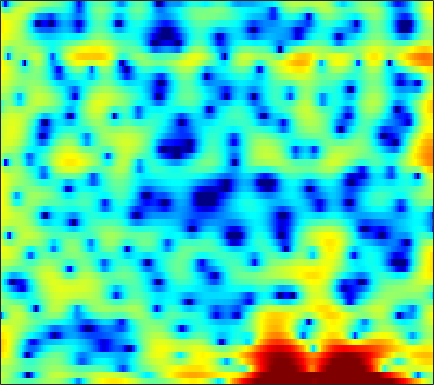

Data behind this chart, as committed beside it:
1.7857, 1.3979, 0.90067, 0.37263, -0.023967, -0.56371, -1.0707, -1.4365, -1.8391, -2.1665, -2.3564, -2.4179, -2.3967, -2.1844, -1.9232, -1.5176, -1.0424, -0.65956, -0.14914, 0.34684, 0.77079, 1.0532, 1.3567, 1.5394
2.688, 2.391, 1.886, 1.248, 0.661, -0.2847, -1.431, -2.47, -4.172, -6.372, -9.451, -12.89, -22, -22.66, -14.59, -9.374, -6.158, -4.363, -2.485, -1.019, 0.1528, 0.8643, 1.62, 2.195
1.373, 1.443, 1.4, 1.207, 0.9879, 0.6036, 0.1353, -0.2536, -0.7961, -1.323, -1.792, -2.083, -2.338, -2.418, -2.359, -2.098, -1.734, -1.394, -0.9173, -0.4367, -0.005185, 0.2946, 0.6377, 0.8782
3.568, 3.495, 3.245, 2.829, 2.425, 1.765, 0.9889, 0.3549, -0.5278, -1.413, -2.214, -2.727, -3.202, -3.418, -3.38, -3.127, -2.696, -2.324, -1.784, -1.259, -0.8075, -0.5144, -0.2059, -0.006654
6.672, 6.221, 5.446, 4.47, 3.596, 2.213, 0.5467, -0.9087, -3.251, -6.213, -10.23, -14.81, -27.68, -19.15, -13.98, -10.19, -7.707, -6.386, -4.882, -3.724, -2.784, -2.207, -1.586, -1.128
7.686, 7.107, 6.172, 5.052, 4.079, 2.589, 0.8884, -0.5358, -2.619, -4.84, -7.108, -8.722, -10.52, -11.81, -12.29, -12.32, -11.46, -10.6, -9.232, -7.881, -6.665, -5.885, -5.022, -4.327
7.733, 7.243, 6.45, 5.497, 4.668, 3.412, 1.98, 0.7847, -0.9956, -2.978, -5.244, -7.189, -10.16, -13.67, -16.38, -17.79, -15.8, -13.95, -11.97, -10.58, -9.642, -9.178, -8.811, -8.634
6.692, 6.369, 5.835, 5.199, 4.645, 3.811, 2.881, 2.115, 1.015, -0.1552, -1.386, -2.32, -3.551, -4.684, -5.448, -6.321, -7.084, -7.596, -8.306, -9.166, -10.29, -11.54, -13.7, -16.76
5.005, 4.821, 4.546, 4.229, 3.961, 3.558, 3.088, 2.697, 2.112, 1.467, 0.7863, 0.2441, -0.5016, -1.256, -1.854, -2.625, -3.426, -4.048, -4.948, -5.967, -7.125, -8.081, -9.404, -10.81
1.82, 1.792, 1.965, 2.262, 2.486, 2.703, 2.788, 2.756, 2.578, 2.266, 1.836, 1.454, 0.8838, 0.2694, -0.1771, -0.742, -1.269, -1.622, -2.057, -2.451, -2.793, -3.071, -3.455, -3.823
-12.83, -7.769, -3.087, -0.3809, 0.9457, 2.101, 2.737, 2.956, 2.947, 2.634, 2.059, 1.472, 0.5099, -0.55, -1.377, -2.312, -2.774, -2.737, -2.245, -1.521, -0.8308, -0.3799, 0.1041, 0.3903
-0.5697, -0.4777, 0.1149, 0.849, 1.314, 1.739, 1.926, 1.892, 1.618, 1.068, 0.1901, -0.7126, -2.355, -4.759, -7.41, -13.46, -28.96, -14.35, -7.599, -3.97, -1.614, -0.3354, 0.8962, 1.744
1.264, 0.8885, 0.4572, 0.07125, -0.1936, -0.5599, -0.9427, -1.252, -1.683, -2.148, -2.65, -3.063, -3.676, -4.266, -4.655, -4.943, -4.787, -4.276, -3.175, -1.903, -0.661, 0.1919, 1.155, 1.904
-0.2099, -0.8867, -1.847, -2.834, -3.577, -4.539, -5.425, -6.018, -6.653, -7.007, -7.014, -6.788, -6.213, -5.437, -4.782, -3.856, -2.874, -2.138, -1.152, -0.1933, 0.7216, 1.348, 2.075, 2.665
-2.397, -3.589, -5.353, -7.27, -8.727, -10.58, -12.34, -13.66, -15.71, -18, -18.3, -15.97, -12.11, -8.896, -6.904, -4.698, -2.868, -1.703, -0.3754, 0.7417, 1.674, 2.252, 2.899, 3.399
-3.49, -5.252, -8.293, -12.6, -17.26, -25.65, -22.01, -19.07, -17.46, -17.05, -16.03, -14.1, -10.77, -7.681, -5.705, -3.475, -1.645, -0.4969, 0.7913, 1.825, 2.637, 3.117, 3.586, 3.881
-1.471, -2.611, -4.423, -6.414, -7.818, -9.101, -9.353, -9.03, -8.253, -7.305, -6.278, -5.418, -4.183, -2.888, -1.915, -0.6849, 0.4308, 1.173, 2.036, 2.742, 3.267, 3.542, 3.734, 3.723
0.6999, 0.3669, -0.1815, -0.7674, -1.195, -1.686, -2.018, -2.168, -2.249, -2.204, -2.043, -1.86, -1.502, -1.054, -0.6547, -0.06613, 0.5564, 1.02, 1.579, 2.025, 2.336, 2.48, 2.514, 2.341
2.12, 2.228, 2.211, 2.024, 1.802, 1.422, 0.9531, 0.559, -0.03005, -0.6926, -1.386, -1.881, -2.446, -2.725, -2.689, -2.284, -1.631, -1.067, -0.3952, 0.152, 0.5221, 0.6713, 0.7136, 0.6048
3.84, 4.008, 4.033, 3.871, 3.646, 3.206, 2.589, 1.99, 0.9561, -0.4287, -2.33, -4.218, -7.749, -12.18, -12.78, -8.87, -5.546, -3.884, -2.407, -1.61, -1.314, -1.366, -1.639, -1.98
4.748, 4.572, 4.25, 3.896, 3.628, 3.261, 2.856, 2.467, 1.78, 0.8033, -0.5459, -1.825, -3.764, -5.328, -5.616, -4.713, -3.376, -2.567, -1.977, -2.006, -2.724, -3.735, -5.898, -9.242
3.47, 2.444, 0.9999, -0.1539, -0.505, -0.2006, 0.5638, 1.123, 1.665, 1.917, 1.904, 1.754, 1.481, 1.21, 1.043, 0.8866, 0.7237, 0.5427, 0.1514, -0.5058, -1.521, -2.536, -4.272, -6.22
1.651, -0.4695, -4.771, -13.43, -17.67, -7.114, -2.684, -0.7169, 0.9819, 2.01, 2.594, 2.82, 2.909, 2.81, 2.649, 2.343, 1.947, 1.591, 1.051, 0.4279, -0.2382, -0.7663, -1.44, -1.994
2.843, 1.944, 0.7555, -0.128, -0.3925, -0.165, 0.4754, 1.021, 1.661, 2.122, 2.365, 2.415, 2.304, 2.015, 1.694, 1.14, 0.4844, -0.05417, -0.7974, -1.508, -2.13, -2.514, -2.898, -3.174
4.093, 3.775, 3.351, 2.979, 2.763, 2.566, 2.459, 2.415, 2.35, 2.238, 2.026, 1.787, 1.333, 0.6971, 0.08375, -0.9389, -2.191, -3.283, -4.85, -6.34, -7.364, -7.617, -7.359, -6.792
4.67, 4.497, 4.192, 3.835, 3.553, 3.182, 2.83, 2.587, 2.279, 1.973, 1.625, 1.305, 0.7483, -0.01399, -0.7693, -2.085, -3.89, -5.686, -8.998, -14.47, -29.4, -21.53, -13.4, -9.835
4.94, 4.698, 4.202, 3.547, 2.987, 2.223, 1.539, 1.141, 0.8242, 0.7085, 0.699, 0.6754, 0.5367, 0.2019, -0.2093, -0.9997, -2.097, -3.108, -4.65, -6.165, -7.163, -7.283, -6.759, -5.91
5.217, 4.758, 3.799, 2.411, 1.067, -1.13, -3.527, -4.827, -4.76, -3.223, -1.612, -0.6596, 0.2234, 0.7053, 0.845, 0.7826, 0.5064, 0.1955, -0.2855, -0.7699, -1.18, -1.411, -1.619, -1.756
5.294, 4.73, 3.596, 1.943, 0.2805, -2.719, -6.883, -10.12, -9.069, -5.289, -2.61, -1.236, -0.003975, 0.7478, 1.071, 1.262, 1.263, 1.165, 0.9477, 0.6733, 0.3613, 0.1019, -0.2617, -0.6875
5.149, 4.69, 3.88, 2.877, 2.027, 0.8597, -0.1707, -0.7159, -1.024, -0.9182, -0.5777, -0.3126, -0.02501, 0.1267, 0.1441, 0.05784, -0.1438, -0.3419, -0.6339, -0.9298, -1.206, -1.407, -1.709, -2.092
5.28, 4.859, 4.228, 3.553, 3.042, 2.388, 1.788, 1.394, 0.9376, 0.5608, 0.2158, -0.03836, -0.4112, -0.8646, -1.265, -1.89, -2.615, -3.18, -3.873, -4.379, -4.562, -4.476, -4.198, -3.896
5.344, 4.751, 4.016, 3.385, 2.989, 2.537, 2.125, 1.809, 1.352, 0.8354, 0.2313, -0.2632, -1.008, -1.856, -2.598, -3.795, -5.323, -6.79, -9.326, -12.09, -12.41, -10.41, -7.373, -5.034
3.841, 2.53, 1.167, 0.6038, 0.6506, 0.952, 1.167, 1.15, 0.8559, 0.2349, -0.6241, -1.386, -2.437, -3.387, -4.021, -4.862, -5.87, -6.905, -8.861, -10.99, -10.89, -8.697, -5.381, -2.684
-0.1, -4.313, -17.03, -11.12, -5.582, -2.26, -0.8218, -0.4833, -0.8123, -1.929, -3.832, -5.822, -8.969, -10.99, -10.32, -8.305, -6.676, -5.808, -4.882, -4.044, -3.05, -2.161, -0.7894, 0.6169
1.787, 0.4848, -0.8427, -1.253, -1.065, -0.6389, -0.4719, -0.6596, -1.424, -2.819, -5, -7.211, -10.83, -13.17, -12.07, -9.432, -7.282, -6.076, -4.781, -3.676, -2.596, -1.776, -0.6613, 0.4646
3.208, 2.95, 2.623, 2.334, 2.136, 1.828, 1.403, 0.9568, 0.1669, -0.8725, -2.123, -3.11, -4.358, -5.366, -5.863, -6.252, -6.377, -6.346, -6.176, -5.73, -4.994, -4.24, -3.09, -1.849
3.074, 3.403, 3.66, 3.736, 3.685, 3.472, 3.09, 2.69, 2.001, 1.127, 0.1012, -0.7601, -2.013, -3.378, -4.5, -6.108, -7.956, -9.473, -11.45, -12.53, -11.65, -10.06, -7.681, -5.53
2.553, 3.231, 3.848, 4.192, 4.29, 4.236, 3.975, 3.648, 3.036, 2.232, 1.228, 0.3255, -1.086, -2.757, -4.223, -6.527, -9.43, -12.18, -17.01, -22.62, -19.32, -15.37, -11.56, -8.754
2.638, 3.229, 3.815, 4.186, 4.33, 4.346, 4.168, 3.909, 3.393, 2.682, 1.754, 0.907, -0.439, -2.051, -3.451, -5.584, -7.989, -9.906, -12.34, -14.12, -14.62, -14.07, -12.4, -10.4
2.794, 3.184, 3.626, 3.945, 4.096, 4.16, 4.064, 3.887, 3.514, 2.962, 2.228, 1.562, 0.4711, -0.8716, -2.073, -3.982, -6.309, -8.481, -12.25, -18.17, -31.85, -22.2, -14.96, -11.29
1.707, 2.139, 2.693, 3.126, 3.351, 3.489, 3.473, 3.373, 3.15, 2.846, 2.457, 2.101, 1.503, 0.7244, 0.009171, -1.175, -2.607, -3.872, -5.782, -7.609, -8.665, -8.65, -7.827, -6.8
-2.113, -0.7135, 0.656, 1.47, 1.745, 1.774, 1.53, 1.27, 0.9795, 0.9216, 1.103, 1.306, 1.573, 1.707, 1.681, 1.46, 1.048, 0.6578, 0.06897, -0.4998, -0.9646, -1.213, -1.441, -1.645
-3.648, -1.803, -0.362, 0.1724, 0.03876, -0.8094, -2.486, -4.269, -6.72, -6.739, -4.179, -2.205, -0.1841, 1.202, 1.896, 2.483, 2.743, 2.791, 2.723, 2.512, 2.204, 1.928, 1.502, 1.009
0.7035, 0.8381, 0.864, 0.5185, -0.04091, -1.33, -3.38, -5.516, -8.694, -8.717, -5.494, -3.266, -1.009, 0.5567, 1.398, 2.166, 2.624, 2.783, 2.805, 2.652, 2.354, 2.041, 1.524, 0.9043
2.741, 2.522, 2.15, 1.65, 1.18, 0.4349, -0.3718, -0.93, -1.432, -1.531, -1.18, -0.7399, -0.05856, 0.5776, 0.9737, 1.355, 1.562, 1.598, 1.468, 1.179, 0.7368, 0.3146, -0.3539, -1.123
3.806, 3.558, 3.157, 2.694, 2.301, 1.76, 1.231, 0.874, 0.4924, 0.2388, 0.1283, 0.1585, 0.2674, 0.4235, 0.5207, 0.5864, 0.5178, 0.381, 0.06029, -0.4571, -1.169, -1.813, -2.814, -3.938
4.791, 4.511, 4.056, 3.517, 3.077, 2.451, 1.8, 1.31, 0.6841, 0.1779, -0.1706, -0.3002, -0.3028, -0.1751, -0.05421, 0.04745, -0.002205, -0.188, -0.6356, -1.369, -2.389, -3.359, -4.925, -6.857
5.822, 5.389, 4.717, 3.981, 3.411, 2.597, 1.663, 0.8425, -0.4367, -1.835, -2.945, -3.269, -2.721, -1.633, -0.8314, -0.05131, 0.3245, 0.2897, -0.1807, -1.06, -2.354, -3.591, -5.536, -7.759
6.248, 5.252, 3.807, 2.604, 2.051, 1.638, 1.153, 0.4639, -1.29, -4.722, -12.39, -25.35, -7.67, -2.526, -0.4187, 1.214, 1.931, 1.975, 1.438, 0.306, -1.494, -3.285, -6.217, -9.074
4.528, 2.131, -3.035, -12.7, -9.13, -2.899, -0.2492, 0.6126, 0.7885, 0.3218, -0.1634, -0.1976, 0.4335, 1.451, 2.163, 2.794, 2.942, 2.76, 2.114, 0.8392, -1.047, -2.985, -6.598, -11.57
3.643, 2.271, 0.2728, -1.172, -1.356, -0.6324, 0.3029, 0.8241, 1.259, 1.424, 1.443, 1.44, 1.434, 1.415, 1.367, 1.197, 0.8676, 0.4906, -0.1784, -1.062, -2.116, -2.961, -4.031, -4.76
4.524, 3.984, 3.278, 2.685, 2.358, 2.074, 1.903, 1.795, 1.627, 1.396, 1.062, 0.766, 0.3082, -0.2076, -0.6354, -1.239, -1.857, -2.353, -3.049, -3.658, -4.242, -4.618, -4.996, -5.2
5.447, 5.114, 4.645, 4.17, 3.817, 3.347, 2.869, 2.493, 1.926, 1.277, 0.5293, -0.1169, -1.077, -2.128, -2.961, -4.079, -5.132, -5.827, -6.609, -7.213, -7.626, -7.838, -7.967, -7.929
6.049, 5.74, 5.298, 4.834, 4.467, 3.948, 3.369, 2.878, 2.119, 1.197, 0.09929, -0.8802, -2.415, -4.24, -5.788, -8.021, -10.16, -11.37, -12.18, -12.5, -12.65, -12.78, -12.9, -12.7
6.132, 5.758, 5.284, 4.841, 4.527, 4.102, 3.626, 3.201, 2.516, 1.617, 0.4405, -0.658, -2.517, -4.998, -7.42, -11.84, -19.43, -31.58, -21.84, -17.58, -16.8, -17.57, -20.53, -24.07
5.141, 4.544, 3.967, 3.667, 3.594, 3.589, 3.584, 3.516, 3.273, 2.826, 2.079, 1.314, -0.02833, -1.772, -3.354, -5.778, -8.274, -9.686, -10.59, -10.84, -11.35, -12.15, -13.63, -14.5
0.7305, -0.9679, -2.19, -1.588, -0.5358, 0.8779, 1.99, 2.608, 3.137, 3.391, 3.389, 3.204, 2.751, 2.09, 1.474, 0.573, -0.3411, -0.9979, -1.728, -2.397, -2.97, -3.364, -3.764, -3.984
-5.377, -10.05, -16.14, -9.772, -6.378, -3.581, -1.772, -0.7663, 0.3356, 1.197, 1.895, 2.284, 2.623, 2.753, 2.731, 2.577, 2.326, 2.079, 1.71, 1.308, 0.8982, 0.5998, 0.2126, -0.15
